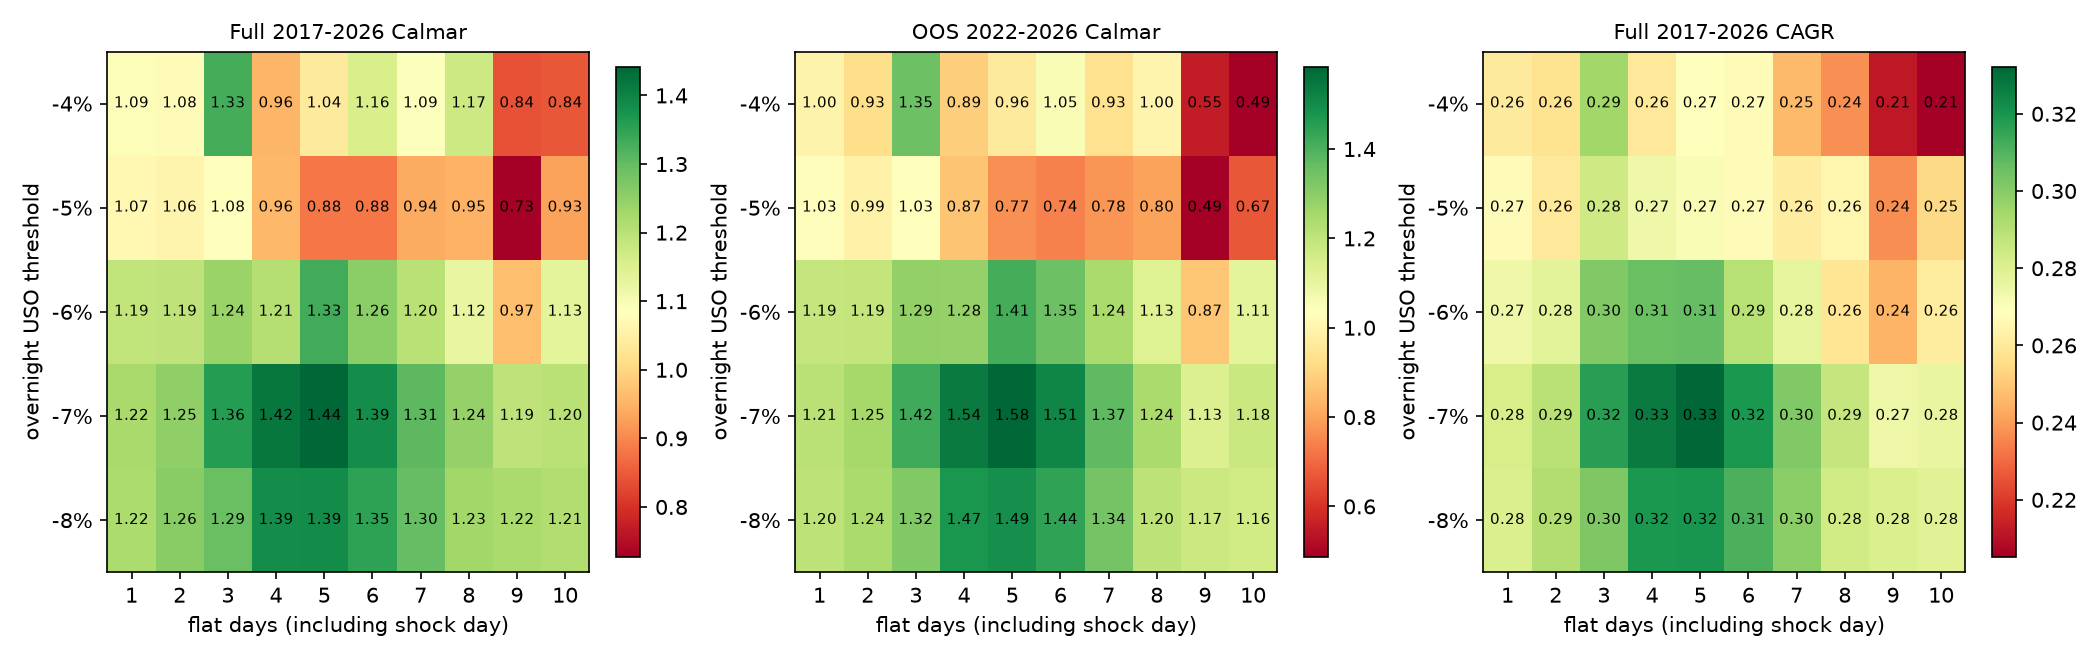

The table this chart was drawn from, first rows:
threshold, days, full_cagr, full_sharpe, full_calmar, full_mdd, train_cagr, train_sharpe, train_calmar, train_mdd, oos_cagr, oos_sharpe, oos_calmar, oos_mdd
0.0, 0, 0.2763, 1.227, 1.138, -0.2427, 0.2888, 1.42, 1.672, -0.1728, 0.265, 1.094, 1.092, -0.2427
-0.04, 1, 0.2607, 1.186, 1.09, -0.2391, 0.2851, 1.406, 1.606, -0.1775, 0.2383, 1.025, 0.9966, -0.2391
-0.04, 2, 0.2576, 1.205, 1.079, -0.2389, 0.2975, 1.468, 1.617, -0.184, 0.2211, 0.9991, 0.9257, -0.2389
-0.04, 3, 0.2946, 1.38, 1.33, -0.2215, 0.2903, 1.457, 1.712, -0.1695, 0.2995, 1.321, 1.352, -0.2215
-0.04, 4, 0.2602, 1.267, 0.9558, -0.2722, 0.2801, 1.428, 1.627, -0.1722, 0.2419, 1.135, 0.8887, -0.2722
-0.04, 5, 0.269, 1.34, 1.037, -0.2594, 0.2901, 1.482, 1.693, -0.1713, 0.2497, 1.216, 0.9627, -0.2594
-0.04, 6, 0.2676, 1.349, 1.157, -0.2314, 0.2934, 1.506, 1.638, -0.1791, 0.2439, 1.21, 1.054, -0.2314
-0.04, 7, 0.2465, 1.276, 1.088, -0.2265, 0.2843, 1.473, 1.626, -0.1748, 0.2118, 1.097, 0.9348, -0.2265
-0.04, 8, 0.2378, 1.263, 1.174, -0.2026, 0.276, 1.449, 1.477, -0.1868, 0.2027, 1.09, 1, -0.2026
-0.04, 9, 0.212, 1.179, 0.8409, -0.2521, 0.2928, 1.541, 1.574, -0.186, 0.1395, 0.83, 0.5534, -0.2521
-0.04, 10, 0.2052, 1.178, 0.8444, -0.243, 0.3033, 1.592, 1.744, -0.1739, 0.1183, 0.7571, 0.4867, -0.243
-0.05, 1, 0.2669, 1.194, 1.07, -0.2495, 0.2783, 1.374, 1.511, -0.1842, 0.2567, 1.068, 1.029, -0.2495
-0.05, 2, 0.2598, 1.19, 1.062, -0.2446, 0.2792, 1.385, 1.549, -0.1802, 0.242, 1.046, 0.9893, -0.2446
-0.05, 3, 0.2836, 1.307, 1.083, -0.2619, 0.2982, 1.475, 1.643, -0.1815, 0.2704, 1.178, 1.032, -0.2619
-0.05, 4, 0.2738, 1.286, 0.9579, -0.2858, 0.3019, 1.502, 1.663, -0.1815, 0.248, 1.116, 0.8677, -0.2858
-0.05, 5, 0.2709, 1.299, 0.8821, -0.3071, 0.3094, 1.54, 1.68, -0.1842, 0.2356, 1.101, 0.7672, -0.3071
-0.05, 6, 0.2677, 1.291, 0.8818, -0.3035, 0.3143, 1.566, 1.573, -0.1999, 0.225, 1.063, 0.7412, -0.3035
-0.05, 7, 0.2616, 1.277, 0.9401, -0.2783, 0.3118, 1.558, 1.612, -0.1935, 0.2158, 1.04, 0.7753, -0.2783
-0.05, 8, 0.2649, 1.297, 0.9488, -0.2792, 0.3117, 1.562, 1.58, -0.1973, 0.2221, 1.073, 0.7955, -0.2792
-0.05, 9, 0.2371, 1.202, 0.727, -0.3261, 0.3243, 1.619, 1.744, -0.186, 0.1591, 0.8363, 0.4878, -0.3261
-0.05, 10, 0.2544, 1.287, 0.9288, -0.2739, 0.333, 1.659, 1.859, -0.1791, 0.1837, 0.9558, 0.6709, -0.2739
-0.06, 1, 0.274, 1.219, 1.189, -0.2304, 0.2754, 1.362, 1.493, -0.1845, 0.2734, 1.122, 1.187, -0.2304
-0.06, 2, 0.278, 1.244, 1.192, -0.2333, 0.2791, 1.386, 1.549, -0.1802, 0.2778, 1.148, 1.191, -0.2333
-0.06, 3, 0.3012, 1.353, 1.239, -0.2431, 0.2897, 1.437, 1.596, -0.1815, 0.3132, 1.297, 1.288, -0.2431
-0.06, 4, 0.3056, 1.375, 1.207, -0.2532, 0.287, 1.428, 1.581, -0.1815, 0.3246, 1.342, 1.282, -0.2532
-0.06, 5, 0.3067, 1.387, 1.331, -0.2304, 0.2884, 1.436, 1.566, -0.1842, 0.3252, 1.357, 1.412, -0.2304
-0.06, 6, 0.2897, 1.337, 1.257, -0.2304, 0.2685, 1.353, 1.343, -0.1999, 0.3112, 1.33, 1.351, -0.2304
-0.06, 7, 0.2768, 1.298, 1.201, -0.2304, 0.2676, 1.353, 1.383, -0.1935, 0.2864, 1.259, 1.243, -0.2304
-0.06, 8, 0.2586, 1.238, 1.124, -0.2301, 0.2582, 1.316, 1.309, -0.1973, 0.2597, 1.178, 1.129, -0.2301
-0.06, 9, 0.2449, 1.188, 0.9663, -0.2534, 0.2708, 1.371, 1.456, -0.186, 0.2211, 1.038, 0.8723, -0.2534
-0.06, 10, 0.2611, 1.257, 1.135, -0.2301, 0.2672, 1.359, 1.492, -0.1791, 0.256, 1.175, 1.112, -0.2301
-0.07, 1, 0.282, 1.252, 1.224, -0.2304, 0.2853, 1.409, 1.652, -0.1728, 0.2795, 1.146, 1.213, -0.2304
-0.07, 2, 0.2893, 1.289, 1.25, -0.2315, 0.2896, 1.432, 1.677, -0.1728, 0.2897, 1.191, 1.251, -0.2315
-0.07, 3, 0.3169, 1.412, 1.36, -0.2331, 0.3032, 1.493, 1.755, -0.1728, 0.331, 1.358, 1.42, -0.2331
-0.07, 4, 0.3269, 1.453, 1.419, -0.2304, 0.2994, 1.48, 1.733, -0.1728, 0.3548, 1.443, 1.54, -0.2304
-0.07, 5, 0.3322, 1.479, 1.442, -0.2304, 0.2998, 1.482, 1.736, -0.1728, 0.365, 1.486, 1.584, -0.2304
-0.07, 6, 0.3191, 1.445, 1.385, -0.2304, 0.2897, 1.441, 1.677, -0.1728, 0.3489, 1.455, 1.514, -0.2304
-0.07, 7, 0.301, 1.388, 1.307, -0.2304, 0.2867, 1.431, 1.66, -0.1728, 0.3157, 1.359, 1.371, -0.2304
-0.07, 8, 0.2862, 1.343, 1.244, -0.2301, 0.2874, 1.434, 1.663, -0.1728, 0.2858, 1.271, 1.242, -0.2301
-0.07, 9, 0.2744, 1.303, 1.193, -0.2301, 0.2901, 1.447, 1.679, -0.1728, 0.2603, 1.185, 1.131, -0.2301
-0.07, 10, 0.276, 1.309, 1.199, -0.2301, 0.2819, 1.414, 1.632, -0.1728, 0.271, 1.224, 1.178, -0.2301
-0.08, 1, 0.2806, 1.245, 1.218, -0.2304, 0.2845, 1.399, 1.647, -0.1728, 0.2775, 1.14, 1.205, -0.2304
-0.08, 2, 0.2913, 1.293, 1.258, -0.2315, 0.296, 1.449, 1.713, -0.1728, 0.2876, 1.184, 1.242, -0.2315
-0.08, 3, 0.3015, 1.349, 1.293, -0.2331, 0.2969, 1.453, 1.718, -0.1728, 0.3067, 1.275, 1.316, -0.2331
-0.08, 4, 0.3191, 1.415, 1.385, -0.2304, 0.2989, 1.462, 1.73, -0.1728, 0.3397, 1.387, 1.474, -0.2304
-0.08, 5, 0.3199, 1.422, 1.388, -0.2304, 0.2963, 1.452, 1.715, -0.1728, 0.3439, 1.407, 1.492, -0.2304
-0.08, 6, 0.3112, 1.402, 1.351, -0.2304, 0.2906, 1.43, 1.682, -0.1728, 0.3321, 1.387, 1.441, -0.2304
-0.08, 7, 0.2991, 1.361, 1.298, -0.2304, 0.2906, 1.43, 1.682, -0.1728, 0.308, 1.311, 1.337, -0.2304
-0.08, 8, 0.2834, 1.311, 1.23, -0.2304, 0.2906, 1.43, 1.682, -0.1728, 0.2773, 1.217, 1.203, -0.2304
-0.08, 9, 0.2808, 1.305, 1.219, -0.2304, 0.2924, 1.438, 1.692, -0.1728, 0.2704, 1.198, 1.174, -0.2304
-0.08, 10, 0.279, 1.299, 1.211, -0.2304, 0.2915, 1.435, 1.688, -0.1728, 0.2679, 1.19, 1.163, -0.2304
